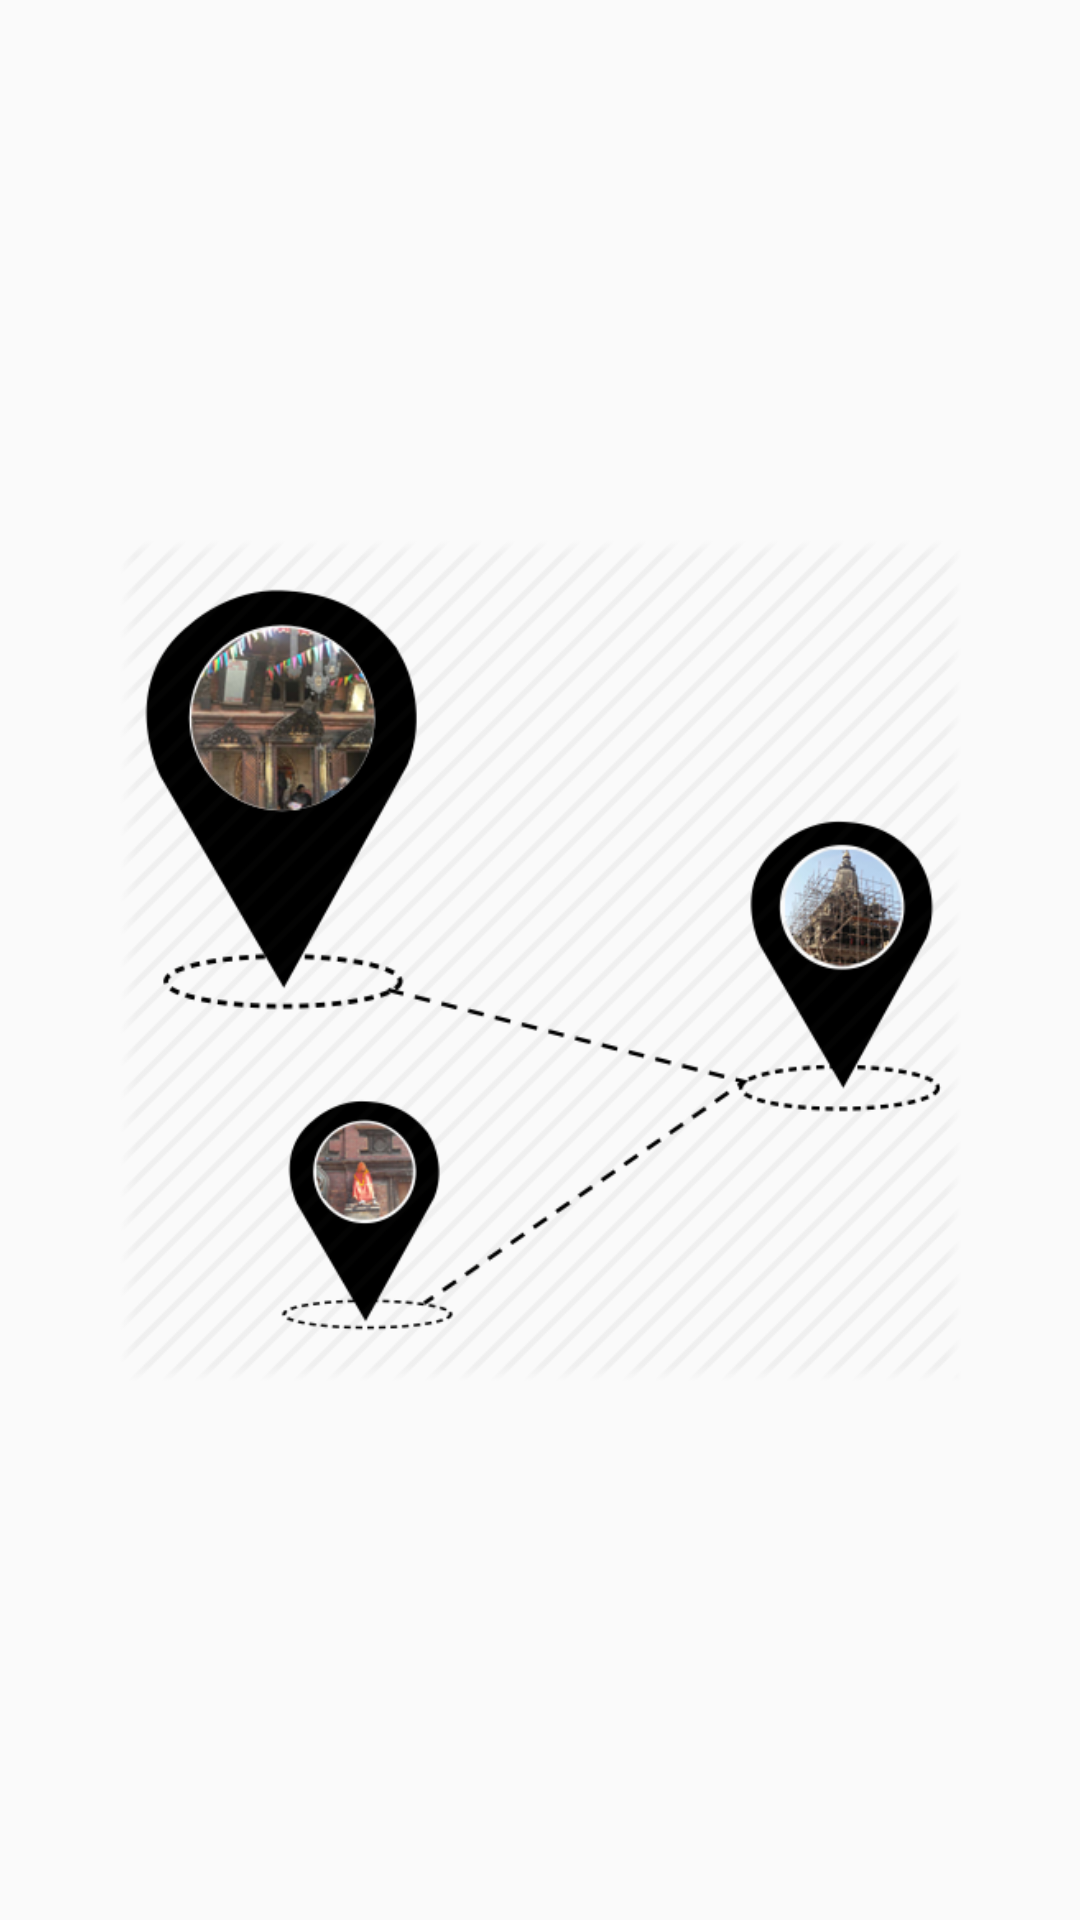

Android layout source for this screen:
<!-- AndroidManifest.xml: application theme AppTheme -->
<!-- res/layout/activity_welcome_screen.xml -->
<?xml version="1.0" encoding="utf-8"?>
<RelativeLayout xmlns:android="http://schemas.android.com/apk/res/android"
    xmlns:tools="http://schemas.android.com/tools"
    android:id="@+id/activity_welcome_screen"
    android:layout_width="match_parent"
    android:layout_height="match_parent"
    android:paddingBottom="@dimen/activity_vertical_margin"
    android:paddingLeft="@dimen/activity_horizontal_margin"
    android:paddingRight="@dimen/activity_horizontal_margin"
    android:paddingTop="@dimen/activity_vertical_margin"
    tools:context="com.example.roshan.text_to_speech.WelcomeScreen">
    <ImageView
        android:layout_width="match_parent"
        android:layout_height="match_parent"
        android:id="@+id/imageView"
        android:src="@drawable/welcome"
        android:padding="40dp"/>

</RelativeLayout>
<!-- resources referenced by this layout -->
<resources>
  <!-- drawable welcome: png bitmap (drawable, 87708 bytes) -->
  <style name="AppTheme" parent="Theme.AppCompat.Light.DarkActionBar">
          
          <item name="colorPrimary">#ff2d9a59</item>
          <item name="colorPrimaryDark">@color/colorPrimaryDark</item>
          <item name="colorAccent">@color/colorAccent</item>
      </style>
  <!-- not gathered from this repository: default colours our renderer supplied (Android Studio template values) -->
  <color name="colorPrimaryDark">#FF3700B3</color>
  <color name="colorAccent">#FF03DAC5</color>
</resources>
